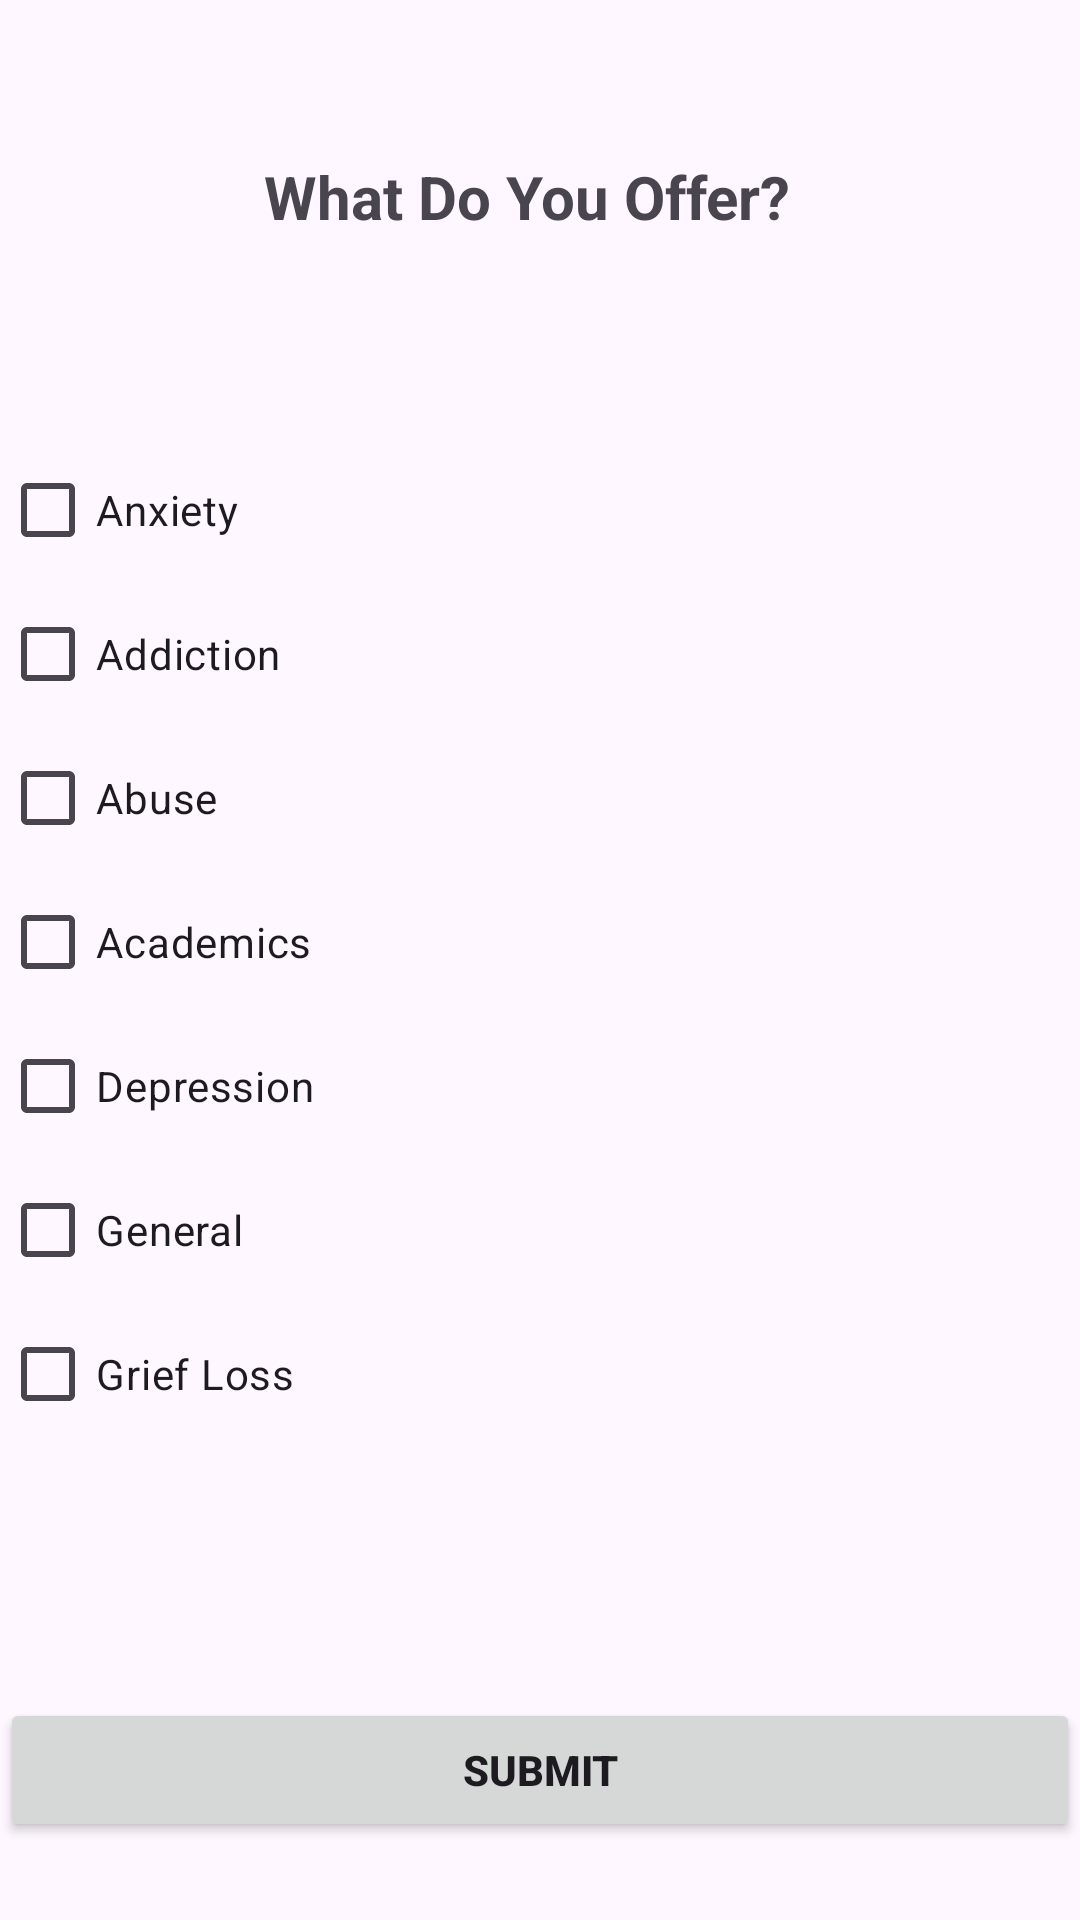

The Android layout XML behind this screen, and the referenced resources:
<!-- AndroidManifest.xml: application theme Theme.MCPRO -->
<!-- res/layout/activity_consellorpage.xml -->
<?xml version="1.0" encoding="utf-8"?>
<androidx.constraintlayout.widget.ConstraintLayout xmlns:android="http://schemas.android.com/apk/res/android"
    xmlns:app="http://schemas.android.com/apk/res-auto"
    xmlns:tools="http://schemas.android.com/tools"
    android:id="@+id/main"
    android:layout_width="match_parent"
    android:layout_height="match_parent"
    tools:context=".Consulterpage">

    <LinearLayout
        android:id="@+id/linearLayout2"
        android:layout_width="match_parent"
        android:layout_height="400dp"
        android:layout_marginTop="67dp"
        android:orientation="vertical"
        app:layout_constraintStart_toStartOf="parent"
        app:layout_constraintTop_toBottomOf="@+id/textView3">

        <CheckBox
            android:id="@+id/AnxietyID"
            android:layout_width="wrap_content"
            android:layout_height="wrap_content"
            android:text="Anxiety" />

        <CheckBox
            android:id="@+id/AddictionID"
            android:layout_width="wrap_content"
            android:layout_height="wrap_content"
            android:text="Addiction" />

        <CheckBox
            android:id="@+id/AbuseID"
            android:layout_width="wrap_content"
            android:layout_height="wrap_content"
            android:text="Abuse" />

        <CheckBox
            android:id="@+id/AcademicID"
            android:layout_width="wrap_content"
            android:layout_height="wrap_content"
            android:text="Academics"
            tools:layout_editor_absoluteX="89dp"
            tools:layout_editor_absoluteY="198dp" />

        <CheckBox
            android:id="@+id/DeprissionID"
            android:layout_width="wrap_content"
            android:layout_height="wrap_content"
            android:text="Depression" />

        <CheckBox
            android:id="@+id/GeneralID"
            android:layout_width="wrap_content"
            android:layout_height="wrap_content"
            android:text="General" />

        <CheckBox
            android:id="@+id/Grief_LossID"
            android:layout_width="wrap_content"
            android:layout_height="wrap_content"
            android:text="Grief Loss" />

    </LinearLayout>

    <TextView
        android:id="@+id/textView3"
        android:layout_width="wrap_content"
        android:layout_height="wrap_content"
        android:layout_marginStart="88dp"
        android:layout_marginTop="52dp"
        android:text="What Do You Offer?"
        android:textSize="20sp"
        android:textStyle="bold"
        app:layout_constraintStart_toStartOf="parent"
        app:layout_constraintTop_toTopOf="parent" />

    <Button
        android:id="@+id/consellorsubbtn"
        android:layout_width="match_parent"
        android:layout_height="wrap_content"
        android:layout_marginTop="20dp"
        android:text="submit"
        android:textStyle="bold"
        app:layout_constraintStart_toStartOf="parent"
        app:layout_constraintTop_toBottomOf="@+id/linearLayout2" />

</androidx.constraintlayout.widget.ConstraintLayout>
<!-- resources referenced by this layout -->
<resources>
  <style name="Theme.MCPRO" parent="Base.Theme.MCPRO" />
  <style name="Base.Theme.MCPRO" parent="Theme.Material3.DayNight.NoActionBar">
          
          
      </style>
</resources>
